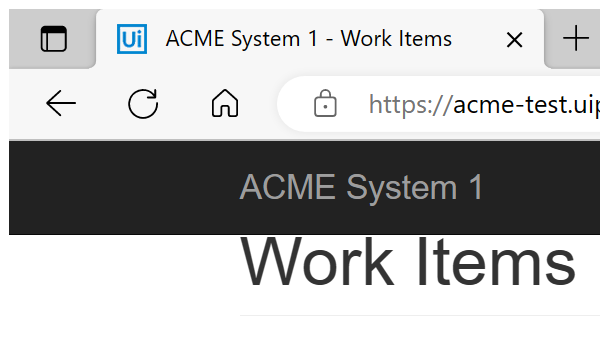
Task: Robotic Enterprise Framework
Workflow: System1_click_home

Step 1: Attach Browser 'msedge.exe ACME' in window 'ACME System 1 - Work Items' (msedge.exe)

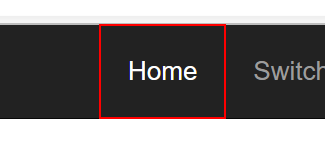
Step 2: click on the link 'Home'
